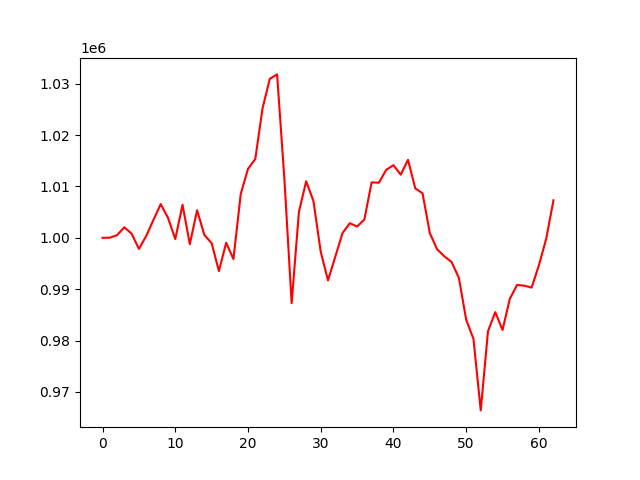

Source data for this figure (header and first rows):
account_value, date, daily_return
1000000, 2021-04-06, 
1000023, 2021-04-07, 2.320069348149545e-05
1000522, 2021-04-08, 0.0004989
1002056, 2021-04-09, 0.001533
1000813, 2021-04-12, -0.00124
997850, 2021-04-13, -0.002961
1000345, 2021-04-14, 0.002501
1003502, 2021-04-15, 0.003155
1006565, 2021-04-16, 0.003052
1003897, 2021-04-19, -0.002651
999766, 2021-04-20, -0.004114
1006441, 2021-04-21, 0.006676
998766, 2021-04-22, -0.007626
1005369, 2021-04-23, 0.006612
1000564, 2021-04-26, -0.00478
998967, 2021-04-27, -0.001596
993524, 2021-04-28, -0.005449
999040, 2021-04-29, 0.005552
995862, 2021-04-30, -0.003181
1008511, 2021-05-03, 0.0127
1013424, 2021-05-04, 0.004871
1015338, 2021-05-05, 0.001889
1025221, 2021-05-06, 0.009734
1030955, 2021-05-07, 0.005593
1031820, 2021-05-10, 0.0008392
1011541, 2021-05-11, -0.01965
987277, 2021-05-12, -0.02399
1005043, 2021-05-13, 0.01799
1011019, 2021-05-14, 0.005946
1007155, 2021-05-17, -0.003821
997287, 2021-05-18, -0.009798
991707, 2021-05-19, -0.005595
996319, 2021-05-20, 0.004651
1000943, 2021-05-21, 0.004641
1002848, 2021-05-24, 0.001903
1002192, 2021-05-25, -0.0006537
1003567, 2021-05-26, 0.001372
1010793, 2021-05-27, 0.0072
1010729, 2021-05-28, -6.271360402509973e-05
1013227, 2021-06-01, 0.002471
1014153, 2021-06-02, 0.0009144
1012293, 2021-06-03, -0.001834
1015185, 2021-06-04, 0.002857
1009622, 2021-06-07, -0.00548
1008678, 2021-06-08, -0.000935
1000919, 2021-06-09, -0.007692
997785, 2021-06-10, -0.003132
996399, 2021-06-11, -0.00139
995285, 2021-06-14, -0.001118
992185, 2021-06-15, -0.003115
984056, 2021-06-16, -0.008192
980332, 2021-06-17, -0.003785
966400, 2021-06-18, -0.01421
981822, 2021-06-21, 0.01596
985537, 2021-06-22, 0.003783
982065, 2021-06-23, -0.003522
988127, 2021-06-24, 0.006172
990828, 2021-06-25, 0.002734
990681, 2021-06-28, -0.0001491
990304, 2021-06-29, -0.0003799
... 3 more rows
